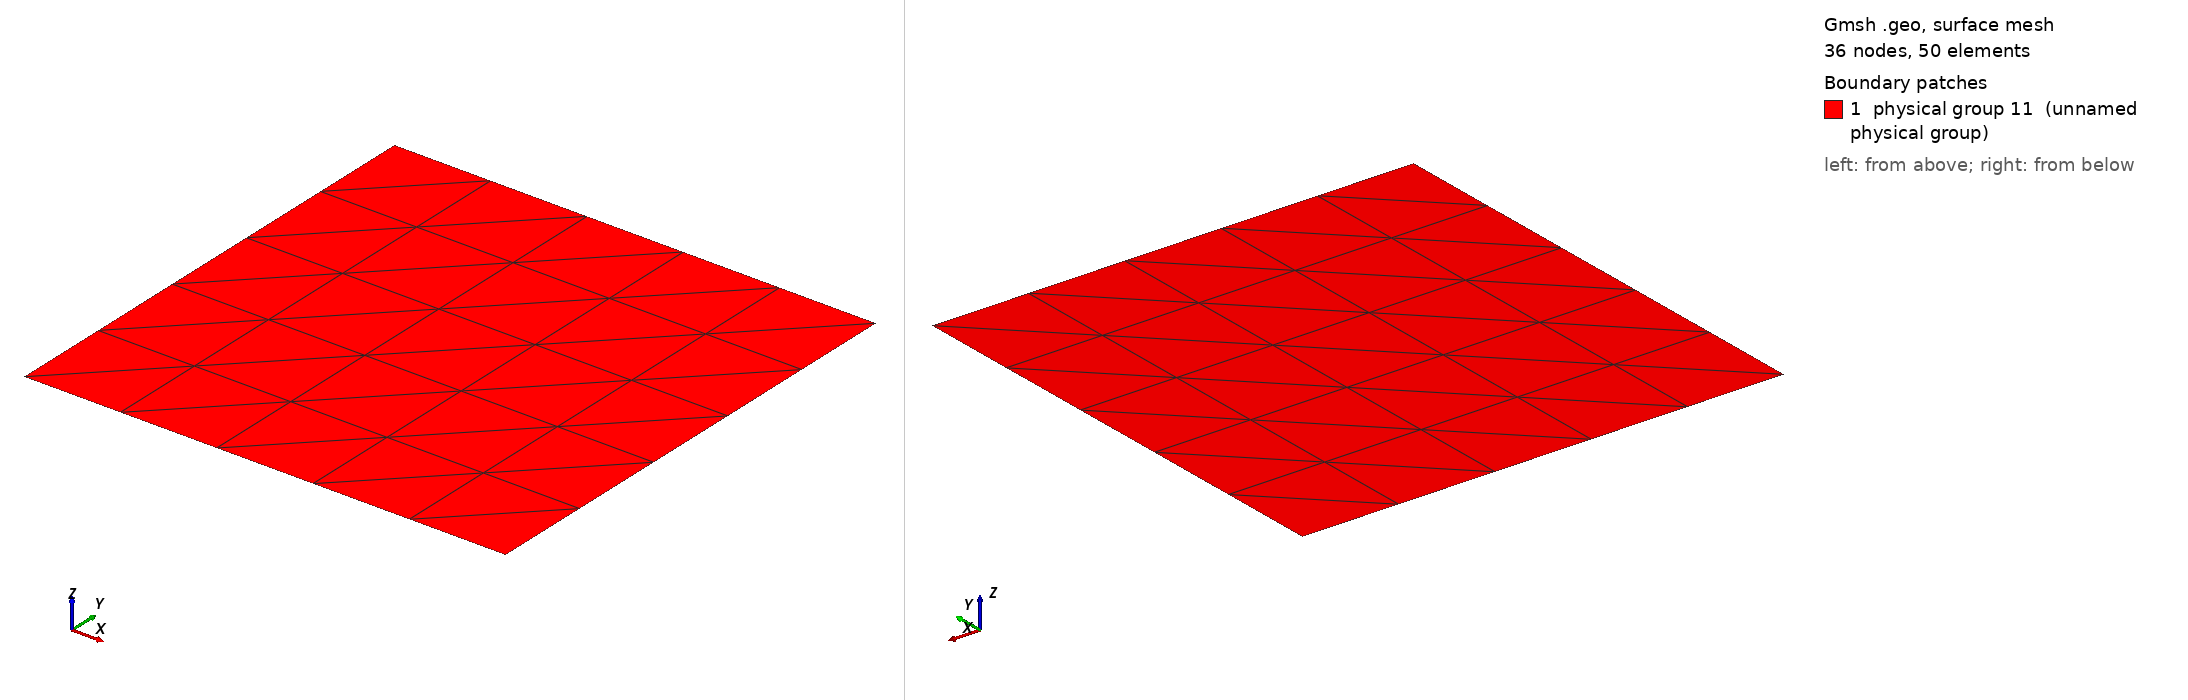

Gmsh geometry script, surface-meshed: 36 nodes, 50 surface elements. Boundary patches (legend numbers): 1 physical group 11 (unnamed physical group). Left view from above one corner, right view from below the opposite corner. Legend entries are the model's physical surfaces. The drawing asked Gmsh for element sizes between 1% and 20% of the model's largest extent; the script's own settings can give other sizes.

=== square.geo (drawn) ===
// define a layer variable
lay = 5;

// define a len variable
len = 300.0;

Point(1) = {0.0, 0.0, 0.0, 1.0};

Extrude {len, 0.0, 0.0} {
  Point{1}; Layers{lay}; 
}

Extrude {0.0, len, 0.0} {
  Line{1}; Layers{lay}; 
}

// left
Physical Line(7) = {1};

// right
Physical Line(8) = {4};

// top
Physical Line(9) = {2};

// left
Physical Line(10) = {3};

Physical Surface(11) = {5};
